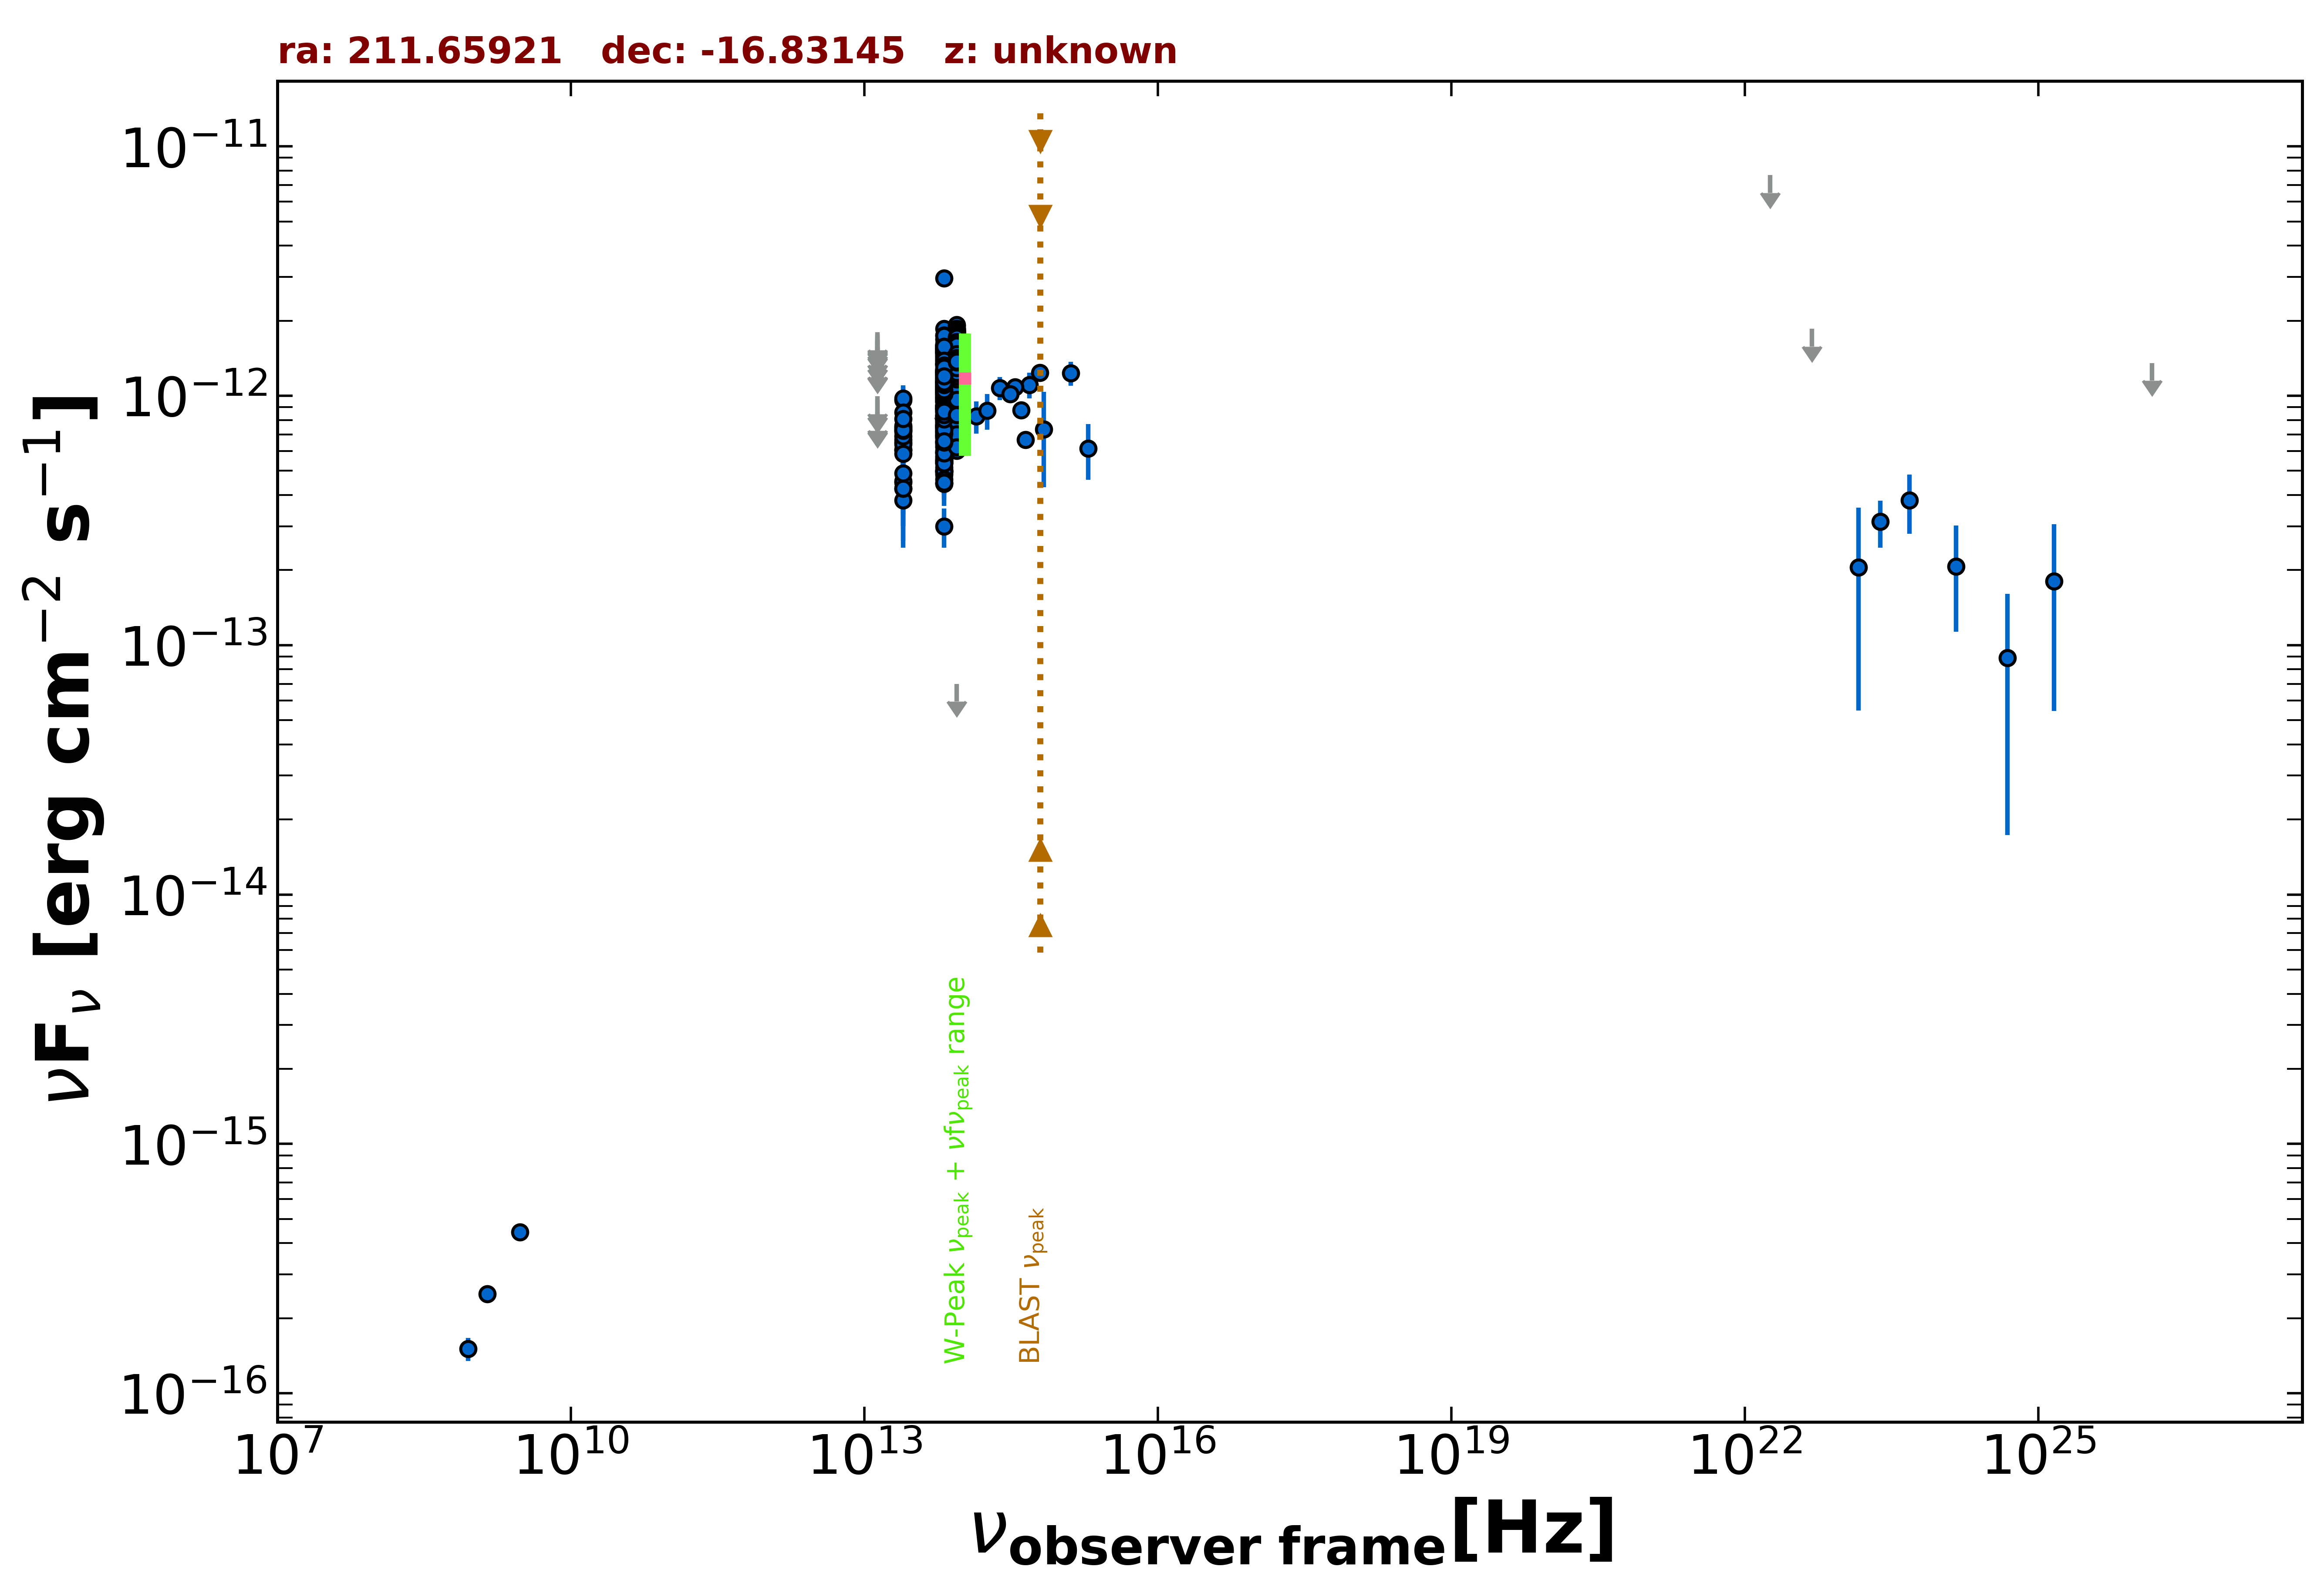

The table this chart was drawn from, first rows:
freq., flux, err_flux, MJD_start, MJD_end, flag, catalog, reference
1.400e+09, 2.506e-16, 9.800e-18, 55000, 55000, , NVSS, Condon et al. 1998  AJ  115  1693
8.870e+08, 1.508e-16, 1.600e-17, 55000, 55000, , RACS, Hale et al. 2021  PASA  38  e058
3.000e+09, 4.438e-16, 7.800e-18, 55000, 55000, , VLASSQL, Gordon et al. 2021  ApJS  255  30
1.389e+14, 8.281e-13, 1.224e-13, 55000, 55000, , 2MASS, Skrutskie et al. 2006  AJ  131  1163
1.804e+14, 8.732e-13, 1.414e-13, 55000, 55000, , 2MASS, Skrutskie et al. 2006  AJ  131  1163
2.427e+14, 1.076e-12, 1.150e-13, 55000, 55000, , 2MASS, Skrutskie et al. 2006  AJ  131  1163
8.817e+13, 1.114e-12, 3.500e-15, 55000, 55000, , UNWISE, Schlafly et al. 2019  ApJS  240  30
6.517e+13, 9.610e-13, 5.150e-15, 55000, 55000, , UNWISE, Schlafly et al. 2019  ApJS  240  30
8.817e+13, 1.303e-12, 3.000e-14, 55000, 55000, , WISE, Wright et al. 2010  AJ  140  1868
6.517e+13, 1.161e-12, 2.700e-14, 55000, 55000, , WISE, Wright et al. 2010  AJ  140  1868
2.498e+13, 6.655e-13, 3.555e-14, 55000, 55000, , WISE, Wright et al. 2010  AJ  140  1868
1.363e+13, 6.950e-13, 1.249e-13, 55000, 55000, , WISE, Wright et al. 2010  AJ  140  1868
8.817e+13, 9.240e-13, 4.685e-14, 56863, 56863, , NEOWISE, Mainzer et al. 2014  ApJ  792  30
6.517e+13, 9.092e-13, 4.775e-14, 56863, 56863, , NEOWISE, Mainzer et al. 2014  ApJ  792  30
8.817e+13, 1.012e-12, 4.005e-14, 56864, 56864, , NEOWISE, Mainzer et al. 2014  ApJ  792  30
6.517e+13, 8.918e-13, 4.680e-14, 56864, 56864, , NEOWISE, Mainzer et al. 2014  ApJ  792  30
8.817e+13, 9.756e-13, 4.330e-14, 56863, 56863, , NEOWISE, Mainzer et al. 2014  ApJ  792  30
6.517e+13, 8.392e-13, 4.640e-14, 56863, 56863, , NEOWISE, Mainzer et al. 2014  ApJ  792  30
8.817e+13, 9.910e-13, 3.925e-14, 56863, 56863, , NEOWISE, Mainzer et al. 2014  ApJ  792  30
6.517e+13, 9.042e-13, 4.835e-14, 56863, 56863, , NEOWISE, Mainzer et al. 2014  ApJ  792  30
8.817e+13, 1.584e-12, 5.250e-14, 56863, 56863, , NEOWISE, Mainzer et al. 2014  ApJ  792  30
6.517e+13, 9.033e-13, 5.245e-14, 56863, 56863, , NEOWISE, Mainzer et al. 2014  ApJ  792  30
8.817e+13, 1.027e-12, 3.990e-14, 56863, 56863, , NEOWISE, Mainzer et al. 2014  ApJ  792  30
6.517e+13, 9.697e-13, 7.250e-14, 56863, 56863, , NEOWISE, Mainzer et al. 2014  ApJ  792  30
8.817e+13, 9.955e-13, 3.955e-14, 56864, 56864, , NEOWISE, Mainzer et al. 2014  ApJ  792  30
6.517e+13, 7.569e-13, 4.675e-14, 56864, 56864, , NEOWISE, Mainzer et al. 2014  ApJ  792  30
8.817e+13, 1.013e-12, 4.390e-14, 56863, 56863, , NEOWISE, Mainzer et al. 2014  ApJ  792  30
6.517e+13, 8.058e-13, 5.645e-14, 56863, 56863, , NEOWISE, Mainzer et al. 2014  ApJ  792  30
8.817e+13, 9.738e-13, 4.040e-14, 56863, 56863, , NEOWISE, Mainzer et al. 2014  ApJ  792  30
6.517e+13, 9.442e-13, 5.395e-14, 56863, 56863, , NEOWISE, Mainzer et al. 2014  ApJ  792  30
8.817e+13, 9.214e-13, 4.245e-14, 56864, 56864, , NEOWISE, Mainzer et al. 2014  ApJ  792  30
6.517e+13, 7.675e-13, 5.515e-14, 56864, 56864, , NEOWISE, Mainzer et al. 2014  ApJ  792  30
8.817e+13, 9.819e-13, 4.890e-14, 56863, 56863, , NEOWISE, Mainzer et al. 2014  ApJ  792  30
6.517e+13, 8.869e-13, 4.575e-14, 56863, 56863, , NEOWISE, Mainzer et al. 2014  ApJ  792  30
8.817e+13, 1.058e-12, 4.000e-14, 56863, 56863, , NEOWISE, Mainzer et al. 2014  ApJ  792  30
6.517e+13, 9.468e-13, 5.755e-14, 56863, 56863, , NEOWISE, Mainzer et al. 2014  ApJ  792  30
8.817e+13, 8.719e-13, 3.455e-14, 57048, 57048, , NEOWISE, Mainzer et al. 2014  ApJ  792  30
6.517e+13, 6.502e-13, 4.195e-14, 57048, 57048, , NEOWISE, Mainzer et al. 2014  ApJ  792  30
8.817e+13, 8.235e-13, 3.265e-14, 57049, 57049, , NEOWISE, Mainzer et al. 2014  ApJ  792  30
6.517e+13, 6.227e-13, 4.420e-14, 57049, 57049, , NEOWISE, Mainzer et al. 2014  ApJ  792  30
8.817e+13, 6.856e-13, 4.615e-14, 57048, 57048, , NEOWISE, Mainzer et al. 2014  ApJ  792  30
6.517e+13, 6.617e-13, 5.065e-14, 57048, 57048, , NEOWISE, Mainzer et al. 2014  ApJ  792  30
8.817e+13, 8.159e-13, 4.435e-14, 57049, 57049, , NEOWISE, Mainzer et al. 2014  ApJ  792  30
6.517e+13, 6.377e-13, 5.000e-14, 57049, 57049, , NEOWISE, Mainzer et al. 2014  ApJ  792  30
8.817e+13, 8.099e-13, 3.355e-14, 57048, 57048, , NEOWISE, Mainzer et al. 2014  ApJ  792  30
6.517e+13, 6.859e-13, 4.235e-14, 57048, 57048, , NEOWISE, Mainzer et al. 2014  ApJ  792  30
8.817e+13, 8.380e-13, 3.785e-14, 57049, 57049, , NEOWISE, Mainzer et al. 2014  ApJ  792  30
6.517e+13, 7.356e-13, 6.375e-14, 57049, 57049, , NEOWISE, Mainzer et al. 2014  ApJ  792  30
8.817e+13, 7.922e-13, 3.285e-14, 57049, 57049, , NEOWISE, Mainzer et al. 2014  ApJ  792  30
6.517e+13, 7.803e-13, 5.750e-14, 57049, 57049, , NEOWISE, Mainzer et al. 2014  ApJ  792  30
8.817e+13, 8.319e-13, 3.985e-14, 57049, 57049, , NEOWISE, Mainzer et al. 2014  ApJ  792  30
6.517e+13, 7.625e-13, 6.050e-14, 57049, 57049, , NEOWISE, Mainzer et al. 2014  ApJ  792  30
8.817e+13, 9.163e-13, 3.885e-14, 57580, 57580, , NEOWISE, Mainzer et al. 2014  ApJ  792  30
6.517e+13, 7.445e-13, 4.735e-14, 57580, 57580, , NEOWISE, Mainzer et al. 2014  ApJ  792  30
8.817e+13, 8.873e-13, 3.680e-14, 57581, 57581, , NEOWISE, Mainzer et al. 2014  ApJ  792  30
6.517e+13, 7.189e-13, 4.970e-14, 57581, 57581, , NEOWISE, Mainzer et al. 2014  ApJ  792  30
8.817e+13, 9.038e-13, 3.995e-14, 57581, 57581, , NEOWISE, Mainzer et al. 2014  ApJ  792  30
6.517e+13, 6.777e-13, 5.875e-14, 57581, 57581, , NEOWISE, Mainzer et al. 2014  ApJ  792  30
8.817e+13, 9.498e-13, 4.640e-14, 57584, 57584, , NEOWISE, Mainzer et al. 2014  ApJ  792  30
6.517e+13, 7.868e-13, 1.032e-13, 57584, 57584, , NEOWISE, Mainzer et al. 2014  ApJ  792  30
... 534 more rows
